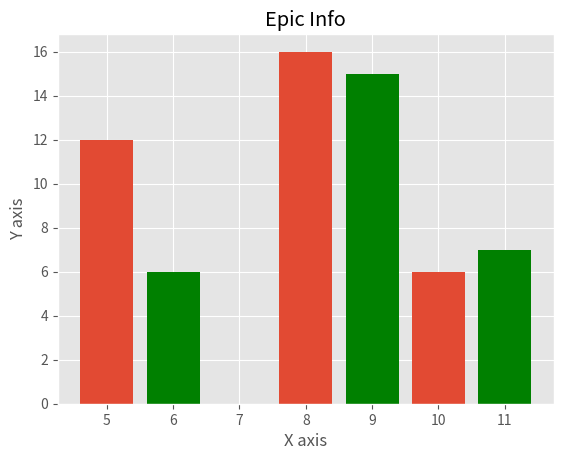

Here is the Python script that generated this plot:
from matplotlib import pyplot as plt
from matplotlib import style

style.use('ggplot')

x = [5,8,10]
y = [12,16,6]

x2 = [6,9,11]
y2 = [6,15,7]


plt.bar(x, y, align='center')
plt.bar(x2, y2, color='g', align='center')


plt.title('Epic Info')
plt.ylabel('Y axis')
plt.xlabel('X axis')

plt.show()